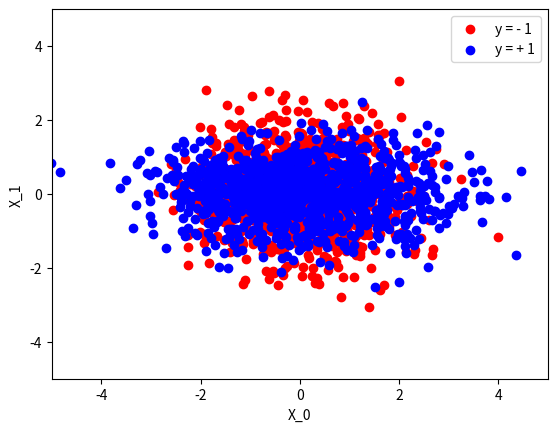
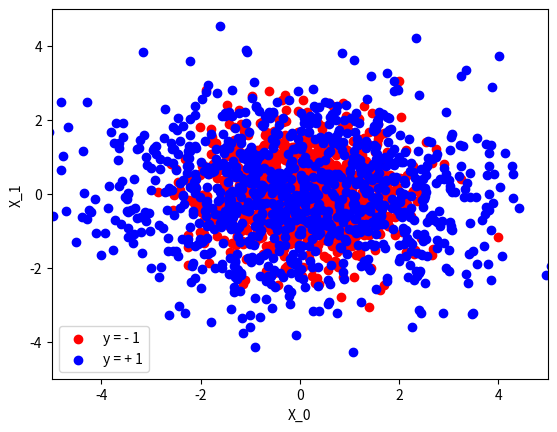
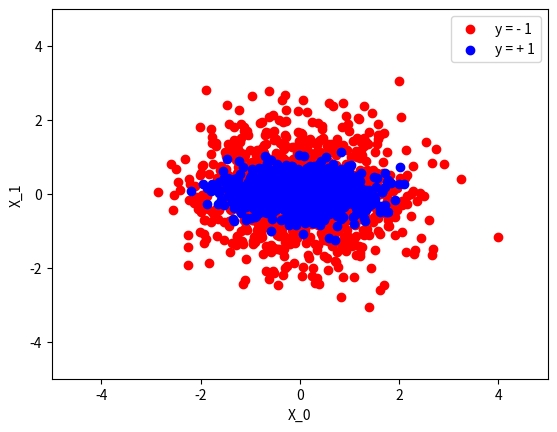
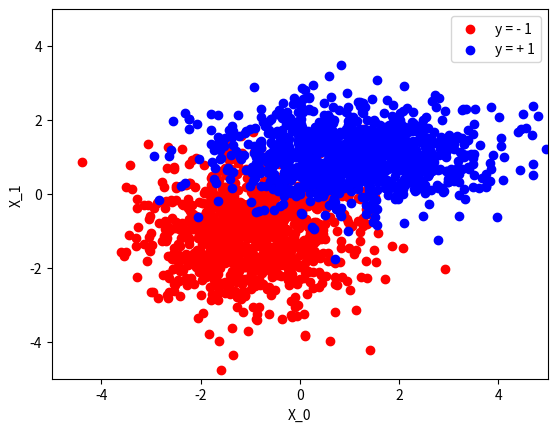

The matplotlib source for these figures, in order:
import numpy as np
import matplotlib.pyplot as plt
from matplotlib.colors import ListedColormap

def myplot(xminus, yminus, xplus, yplus, title, xlim = 5, ylim = 5):
    fig = plt.figure()
    ax = fig.add_subplot(111)
    axes = plt.gca()
    cm_bright = ListedColormap(['#FF0000', '#0000FF'])
    axes.set_xlim([-xlim,ylim])
    axes.set_ylim([-xlim,ylim])
    plt.xlabel("X_0")
    plt.ylabel("X_1")
    plt.scatter(xminus, yminus, c='r', cmap=cm_bright)
    plt.scatter(xplus, yplus, c='b', cmap=cm_bright)
    ax.legend(["y = - 1", "y = + 1"])
    plt.savefig("{}.svg".format(title))
    plt.show()

# Mean vector and covariance matrix
muplus = np.array([0., 0.])
muminus = np.array([0., 0.])

SigmaMinus = np.array([[ 1. , 0.], [0. ,  1.]])
SigmaPlus = np.array([[ 2. , 0.], [0. ,  0.5]])


xminus, yminus = np.random.multivariate_normal(muminus, SigmaMinus, 1000).T
xplus, yplus = np.random.multivariate_normal(muplus, SigmaPlus, 1000).T
myplot(xminus, yminus, xplus, yplus,"default", xlim = 5, ylim = 5)

#Covariance matrix is bigger
SigmaPlusGreater = np.array([[ 4. , 0.], [0. ,  2.]])
xplus, yplus = np.random.multivariate_normal(muplus, SigmaPlusGreater, 1000).T
myplot(xminus, yminus, xplus, yplus, "biggercov", xlim = 5, ylim = 5)

#Covariance matrix is smaller
SigmaPlusSmaller = np.array([[ 0.5 , 0.], [0. ,  0.125]])
xplus, yplus = np.random.multivariate_normal(muplus, SigmaPlusSmaller, 1000).T
myplot(xminus, yminus, xplus, yplus, "smallercov", xlim = 5, ylim = 5)

#Mean is different
muplus = np.array([1., 1.])
muminus = np.array([-1., -1.])
xminus, yminus = np.random.multivariate_normal(muminus, SigmaMinus, 1000).T
xplus, yplus = np.random.multivariate_normal(muplus, SigmaPlus, 1000).T
myplot(xminus, yminus, xplus, yplus, "meandiff", xlim = 5, ylim = 5)